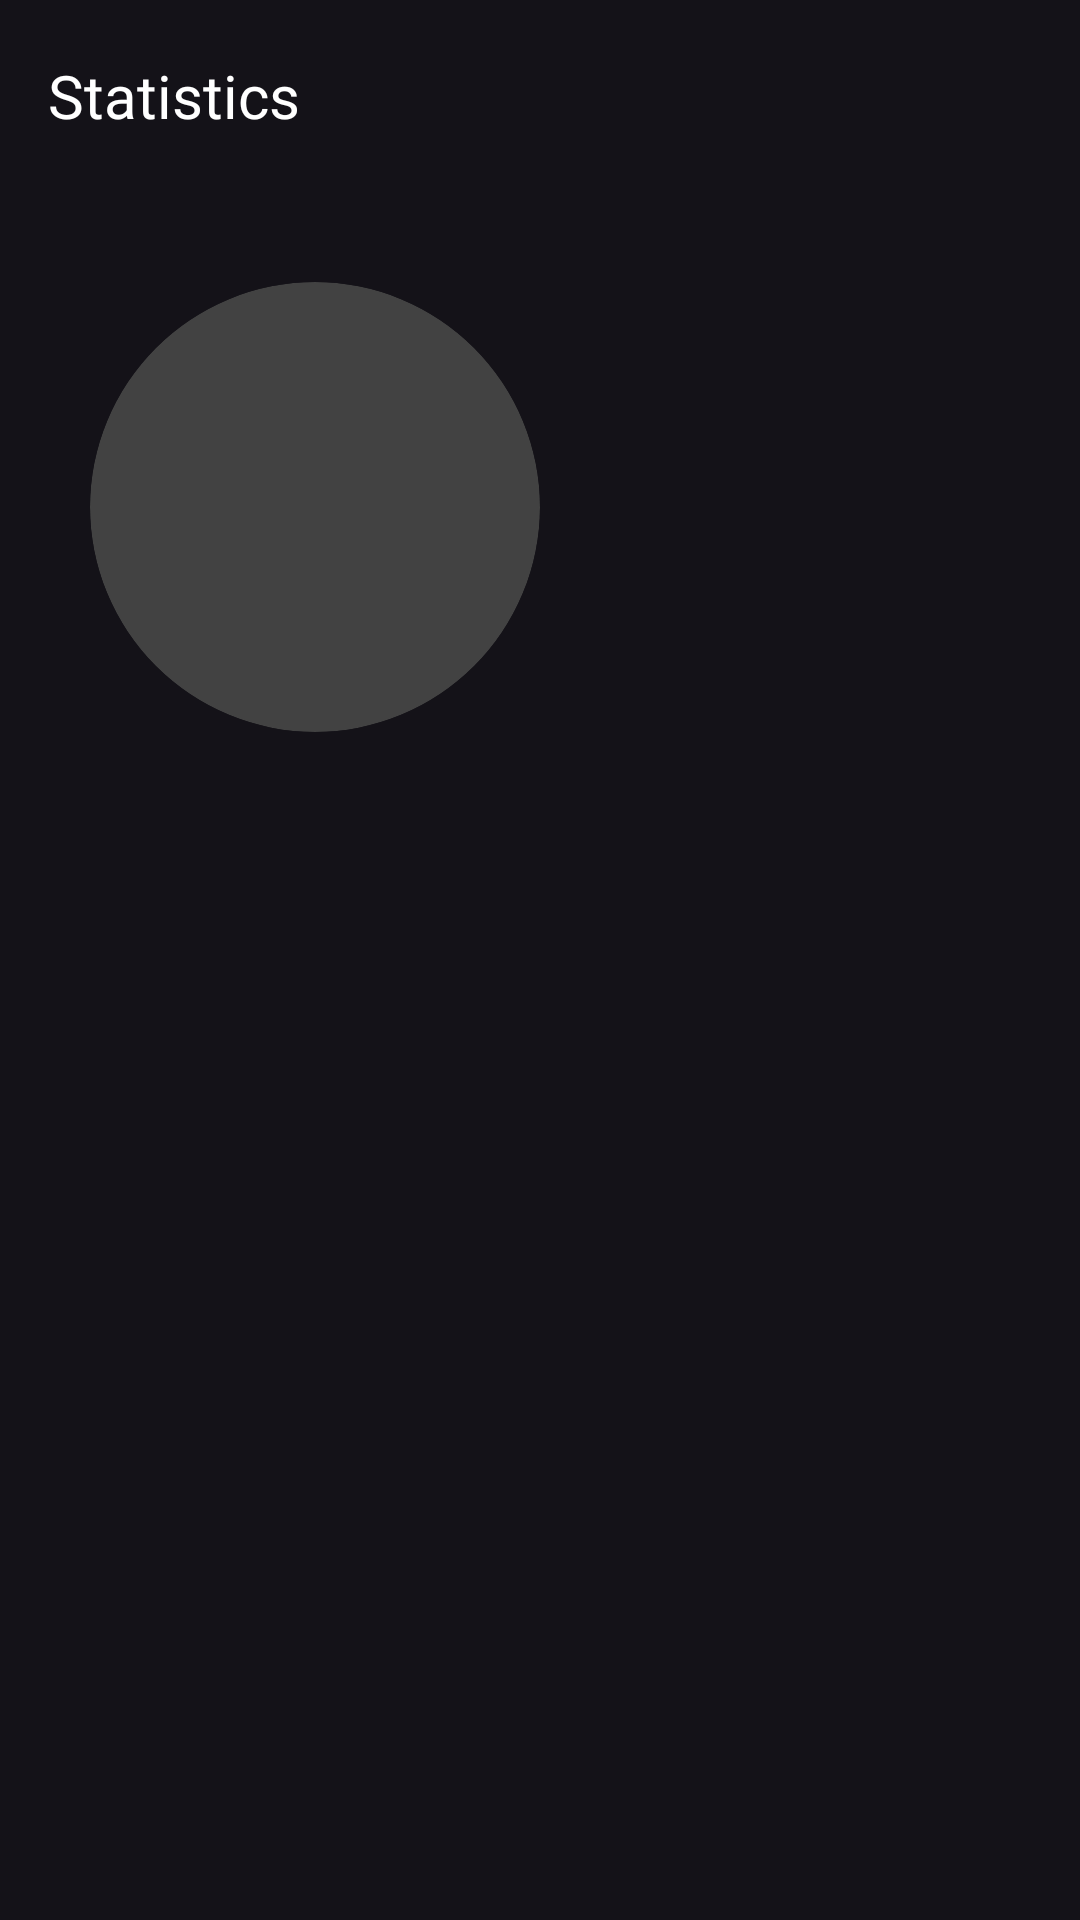

Produce the Android XML layout that renders to this screen, including the resource entries it uses.
<!-- AndroidManifest.xml: application theme Theme.Vuey -->
<!-- res/layout/fragment_statistics_album.xml -->
<?xml version="1.0" encoding="utf-8"?>
<androidx.constraintlayout.widget.ConstraintLayout xmlns:android="http://schemas.android.com/apk/res/android"
    xmlns:tools="http://schemas.android.com/tools"
    android:layout_width="match_parent"
    android:layout_height="match_parent"
    xmlns:app="http://schemas.android.com/apk/res-auto"
    tools:context=".feature_album.presentation.StatisticsAlbumFragment">

    <com.google.android.material.appbar.AppBarLayout
        app:layout_constraintTop_toTopOf="parent"
        app:layout_constraintStart_toStartOf="parent"
        app:layout_constraintEnd_toEndOf="parent"
        android:id="@+id/appBar"
        android:background="@null"
        android:layout_width="match_parent"
        android:layout_height="wrap_content">

        <com.google.android.material.appbar.MaterialToolbar
            android:id="@+id/toolBar"
            app:navigationIcon="@drawable/ic_arrow_back"
            app:navigationIconTint="@color/white"
            android:layout_width="match_parent"
            android:layout_height="match_parent">

            <TextView
                android:textColor="@color/white"
                android:textSize="20sp"
                android:fontFamily="@font/cabin"
                android:text="@string/statistics"
                android:layout_width="wrap_content"
                android:layout_height="wrap_content"/>

        </com.google.android.material.appbar.MaterialToolbar>

    </com.google.android.material.appbar.AppBarLayout>

    <ScrollView
        android:layout_width="0dp"
        android:layout_height="0dp"
        app:layout_constraintTop_toBottomOf="@+id/appBar"
        app:layout_constraintStart_toStartOf="parent"
        app:layout_constraintEnd_toEndOf="parent"
        app:layout_constraintBottom_toBottomOf="parent">

        <androidx.constraintlayout.widget.ConstraintLayout
            android:layout_width="match_parent"
            android:layout_height="wrap_content">

            <androidx.cardview.widget.CardView
                android:layout_width="150dp"
                android:layout_height="150dp"
                app:cardElevation="0dp"
                android:layout_margin="30dp"
                android:id="@+id/cardViewImage"
                app:layout_constraintTop_toTopOf="parent"
                app:layout_constraintStart_toStartOf="parent"
                app:cardCornerRadius="100dp">

                <ImageView
                    android:layout_width="match_parent"
                    android:layout_height="match_parent"/>

            </androidx.cardview.widget.CardView>

            <LinearLayout
                app:layout_constraintTop_toTopOf="@id/cardViewImage"
                app:layout_constraintBottom_toBottomOf="@id/cardViewImage"
                app:layout_constraintEnd_toEndOf="parent"
                app:layout_constraintStart_toEndOf="@id/cardViewImage"
                android:layout_width="0dp"
                android:layout_height="0dp"
                android:orientation="vertical">

                <TextView
                    android:layout_width="wrap_content"
                    android:layout_height="wrap_content"/>

            </LinearLayout>

        </androidx.constraintlayout.widget.ConstraintLayout>

    </ScrollView>

</androidx.constraintlayout.widget.ConstraintLayout>
<!-- resources referenced by this layout -->
<resources>
  <color name="white">#FFFFFFFF</color>
  <string name="statistics">Statistics</string>
  <style name="Theme.Vuey" parent="Base.Theme.Vuey" />
  <style name="Base.Theme.Vuey" parent="Theme.Material3.Dark.NoActionBar">
          
          
          <item name="android:statusBarColor">@color/black</item>
      </style>
  <color name="black">#000000</color>
</resources>
